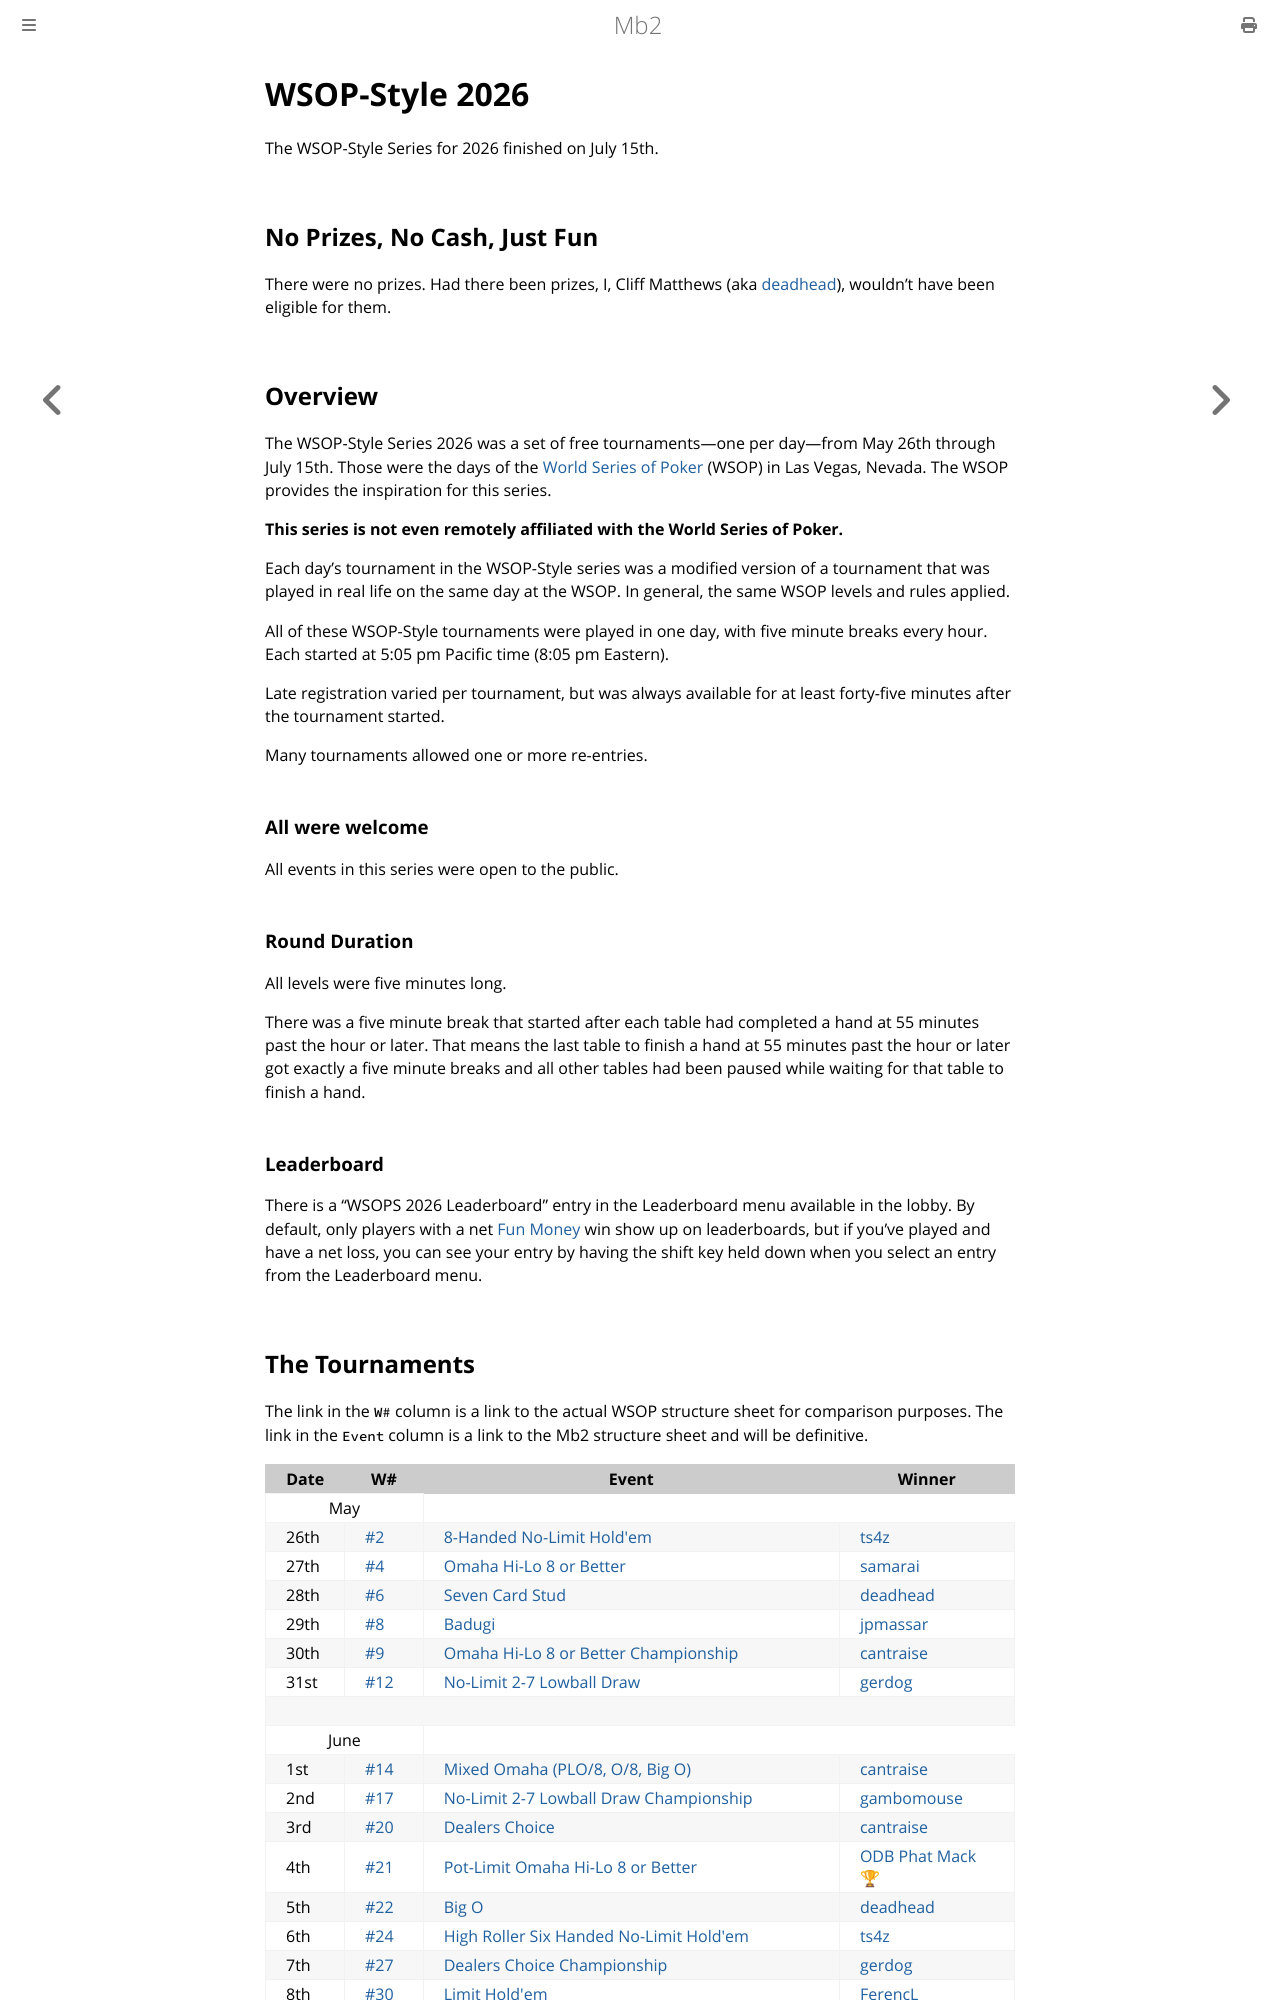

repository: ctm/mb2-doc · page: series/2026/wsop-style.html · generator: mdbook

# WSOP-Style 2026

The WSOP-Style Series for 2026 finished on July 15th.

## No Prizes, No Cash, Just Fun

There were no prizes. Had there been prizes, I,
Cliff Matthews (aka <a
href="https://ctm.github.io/docs/yld/life/too-public.html"
target=_blank>deadhead</a>), wouldn't have been eligible for them.

## Overview

The WSOP-Style Series 2026 was a set of free tournaments&mdash;one per
day&mdash;from May 26th through July 15th. Those were the days of the
<a href="https://www.wsop.com/news/2026-world-series-of-poker/" target="_blank">World
Series of Poker</a> (WSOP) in Las Vegas, Nevada. The WSOP provides
the inspiration for this series.

**This series is not even remotely affiliated with the World Series of Poker.**

Each day's tournament in the WSOP-Style series was a modified version
of a tournament that was played in real life on the same day at the WSOP.
In general, the same WSOP levels and rules applied.

All of these WSOP-Style tournaments were played in one day, with five
minute breaks every hour. Each started at 5:05 pm Pacific time (8:05 pm
Eastern).

Late registration varied per tournament, but was always available for at least
forty-five minutes after the tournament started.

Many tournaments allowed one or more re-entries.

### All were welcome

All events in this series were open to the public.

### Round Duration

All levels were five minutes long.

There was a five minute break that started after each table had
completed a hand at 55 minutes past the hour or later. That means the
last table to finish a hand at 55 minutes past the hour or later got
exactly a five minute breaks and all other tables had been paused
while waiting for that table to finish a hand.

### Leaderboard

There is a "WSOPS 2026 Leaderboard" entry in the Leaderboard menu
available in the lobby.  By default, only players with a net <a target="_blank" href="../../fun_money.md">Fun
Money</a> win show up on leaderboards, but if you've played
and have a net loss, you can see your entry by having the shift key
held down when you select an entry from the Leaderboard menu.
